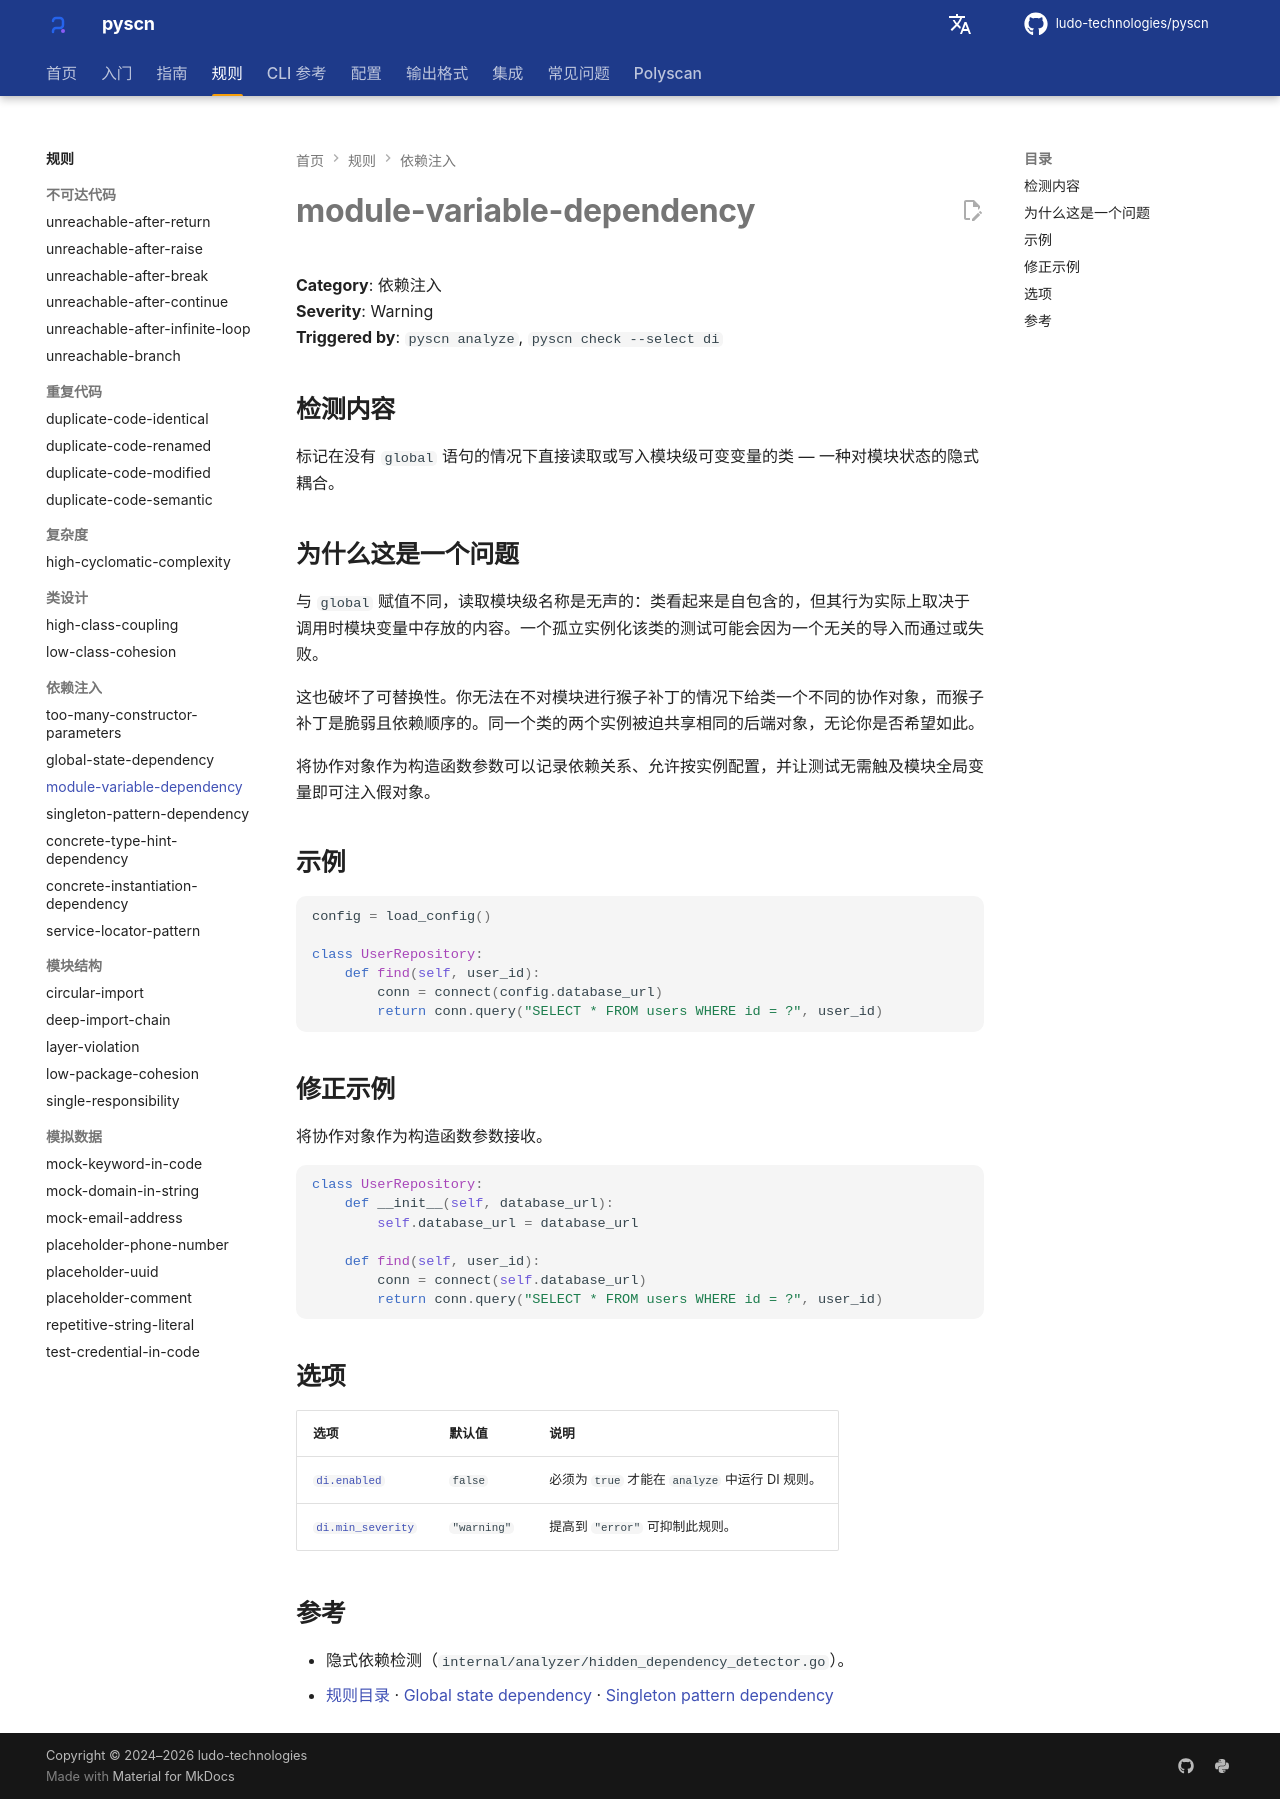

repository: ludo-technologies/pyscn · page: zh/rules/module-variable-dependency/index.html · generator: mkdocs

# module-variable-dependency

**Category**: 依赖注入  
**Severity**: Warning  
**Triggered by**: `pyscn analyze`, `pyscn check --select di`

## 检测内容

标记在没有 `global` 语句的情况下直接读取或写入模块级可变变量的类 — 一种对模块状态的隐式耦合。

## 为什么这是一个问题

与 `global` 赋值不同，读取模块级名称是无声的：类看起来是自包含的，但其行为实际上取决于调用时模块变量中存放的内容。一个孤立实例化该类的测试可能会因为一个无关的导入而通过或失败。

这也破坏了可替换性。你无法在不对模块进行猴子补丁的情况下给类一个不同的协作对象，而猴子补丁是脆弱且依赖顺序的。同一个类的两个实例被迫共享相同的后端对象，无论你是否希望如此。

将协作对象作为构造函数参数可以记录依赖关系、允许按实例配置，并让测试无需触及模块全局变量即可注入假对象。

## 示例

```python
config = load_config()

class UserRepository:
    def find(self, user_id):
        conn = connect(config.database_url)
        return conn.query("SELECT * FROM users WHERE id = ?", user_id)
```

## 修正示例

将协作对象作为构造函数参数接收。

```python
class UserRepository:
    def __init__(self, database_url):
        self.database_url = database_url

    def find(self, user_id):
        conn = connect(self.database_url)
        return conn.query("SELECT * FROM users WHERE id = ?", user_id)
```

## 选项

| 选项 | 默认值 | 说明 |
| --- | --- | --- |
| [`di.enabled`](../configuration/reference.md#di) | `false` | 必须为 `true` 才能在 `analyze` 中运行 DI 规则。 |
| [`di.min_severity`](../configuration/reference.md#di) | `"warning"` | 提高到 `"error"` 可抑制此规则。 |

## 参考

- 隐式依赖检测（`internal/analyzer/hidden_dependency_detector.go`）。
- [规则目录](index.md) · [Global state dependency](global-state-dependency.md) · [Singleton pattern dependency](singleton-pattern-dependency.md)
